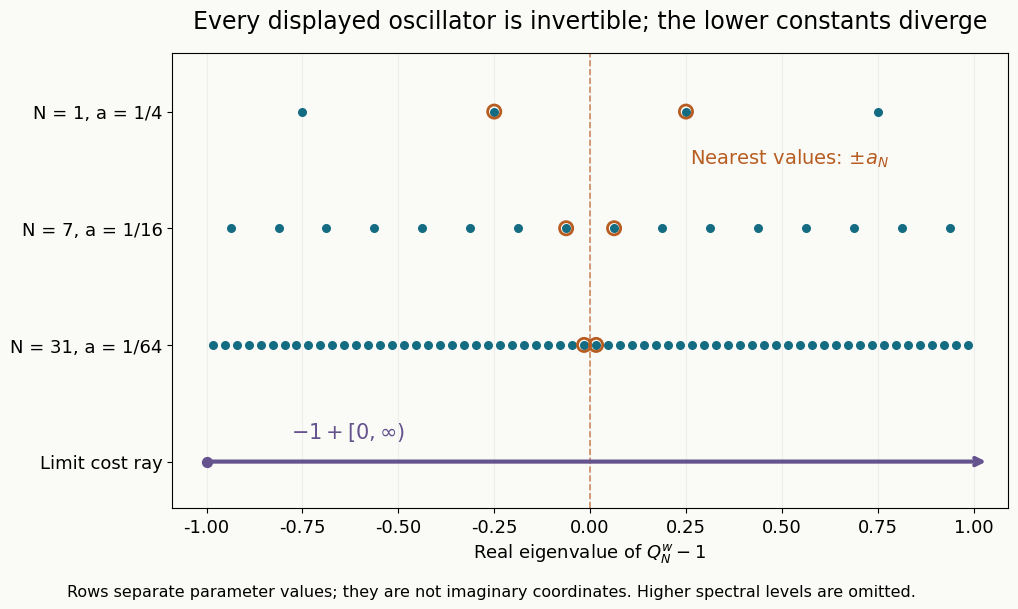

Source code (Python): (Note: this script raises an exception after producing the figure.)
"""Exact spectral rows for Exercise 1 of Shrinking oscillators ...

Written by GPT-6.1 Sol (OpenAI), Ultra reasoning effort, September 2026.
Public domain (CC0). Self-checked; no independent review.
Proof locators: Lemma 4.1, Proposition 5.1, Theorem 1.1.
References: Sjostrand (1974), quadratic spectra; Hormander, The Analysis
of Linear Partial Differential Operators III, uniform quadratic criteria.
Run with Python and matplotlib; the PNG is saved beside this source.
"""
from fractions import Fraction
from pathlib import Path
import matplotlib
matplotlib.use('Agg')
import matplotlib.pyplot as plt

plt.rcParams.update({'font.family':'DejaVu Sans','font.size':13})
fig,ax=plt.subplots(figsize=(11,6.5),dpi=150)
fig.patch.set_facecolor('#fafaf7');ax.set_facecolor('#fafaf7')
labels=['Limit cost ray']
for N,row in [(31,1),(7,2),(1,3)]:
 a=Fraction(1,2*N+2)
 values=[a*(2*j+1)-1 for j in range(2*N+2)]
 assert all(-1<v<1 and v!=0 for v in values)
 assert min(abs(v) for v in values)==a
 ax.scatter([float(v) for v in values],[row]*len(values),s=30,color='#136c82',zorder=3)
 ax.scatter([-float(a),float(a)],[row,row],s=90,facecolors='none',edgecolors='#b85d22',lw=2,zorder=4)
 labels.append(f'N = {N}, a = 1/{2*N+2}')
ax.annotate('',(1.04,0),(-1,0),arrowprops={'arrowstyle':'->','color':'#65538e','lw':3})
ax.scatter([-1],[0],s=50,color='#65538e',zorder=3)
ax.axvline(0,color='#b85d22',lw=1.2,ls='--',alpha=.7)
ax.annotate(r'Nearest values: $\pm a_N$',(.26,2.55),color='#b85d22',fontsize=14)
ax.annotate(r'$-1+[0,\infty)$',(-.78,.2),color='#65538e',fontsize=15)
ax.set_yticks([0,1,2,3],labels)
ax.set(xlim=(-1.09,1.09),ylim=(-.4,3.5),xlabel=r'Real eigenvalue of $Q_N^w-1$')
ax.grid(axis='x',alpha=.15)
ax.set_title('Every displayed oscillator is invertible; the lower constants diverge',fontsize=17,pad=18)
fig.text(.5,.045,'Rows separate parameter values; they are not imaginary coordinates. Higher spectral levels are omitted.',ha='center',fontsize=11.5)
fig.subplots_adjust(left=.21,right=.97,bottom=.18,top=.88)
fig.savefig(Path(__file__).with_name('shrinking-oscillator-levels.png'),metadata={'Software':'Matplotlib; original CC0 mathematical figure'})
plt.close(fig)
